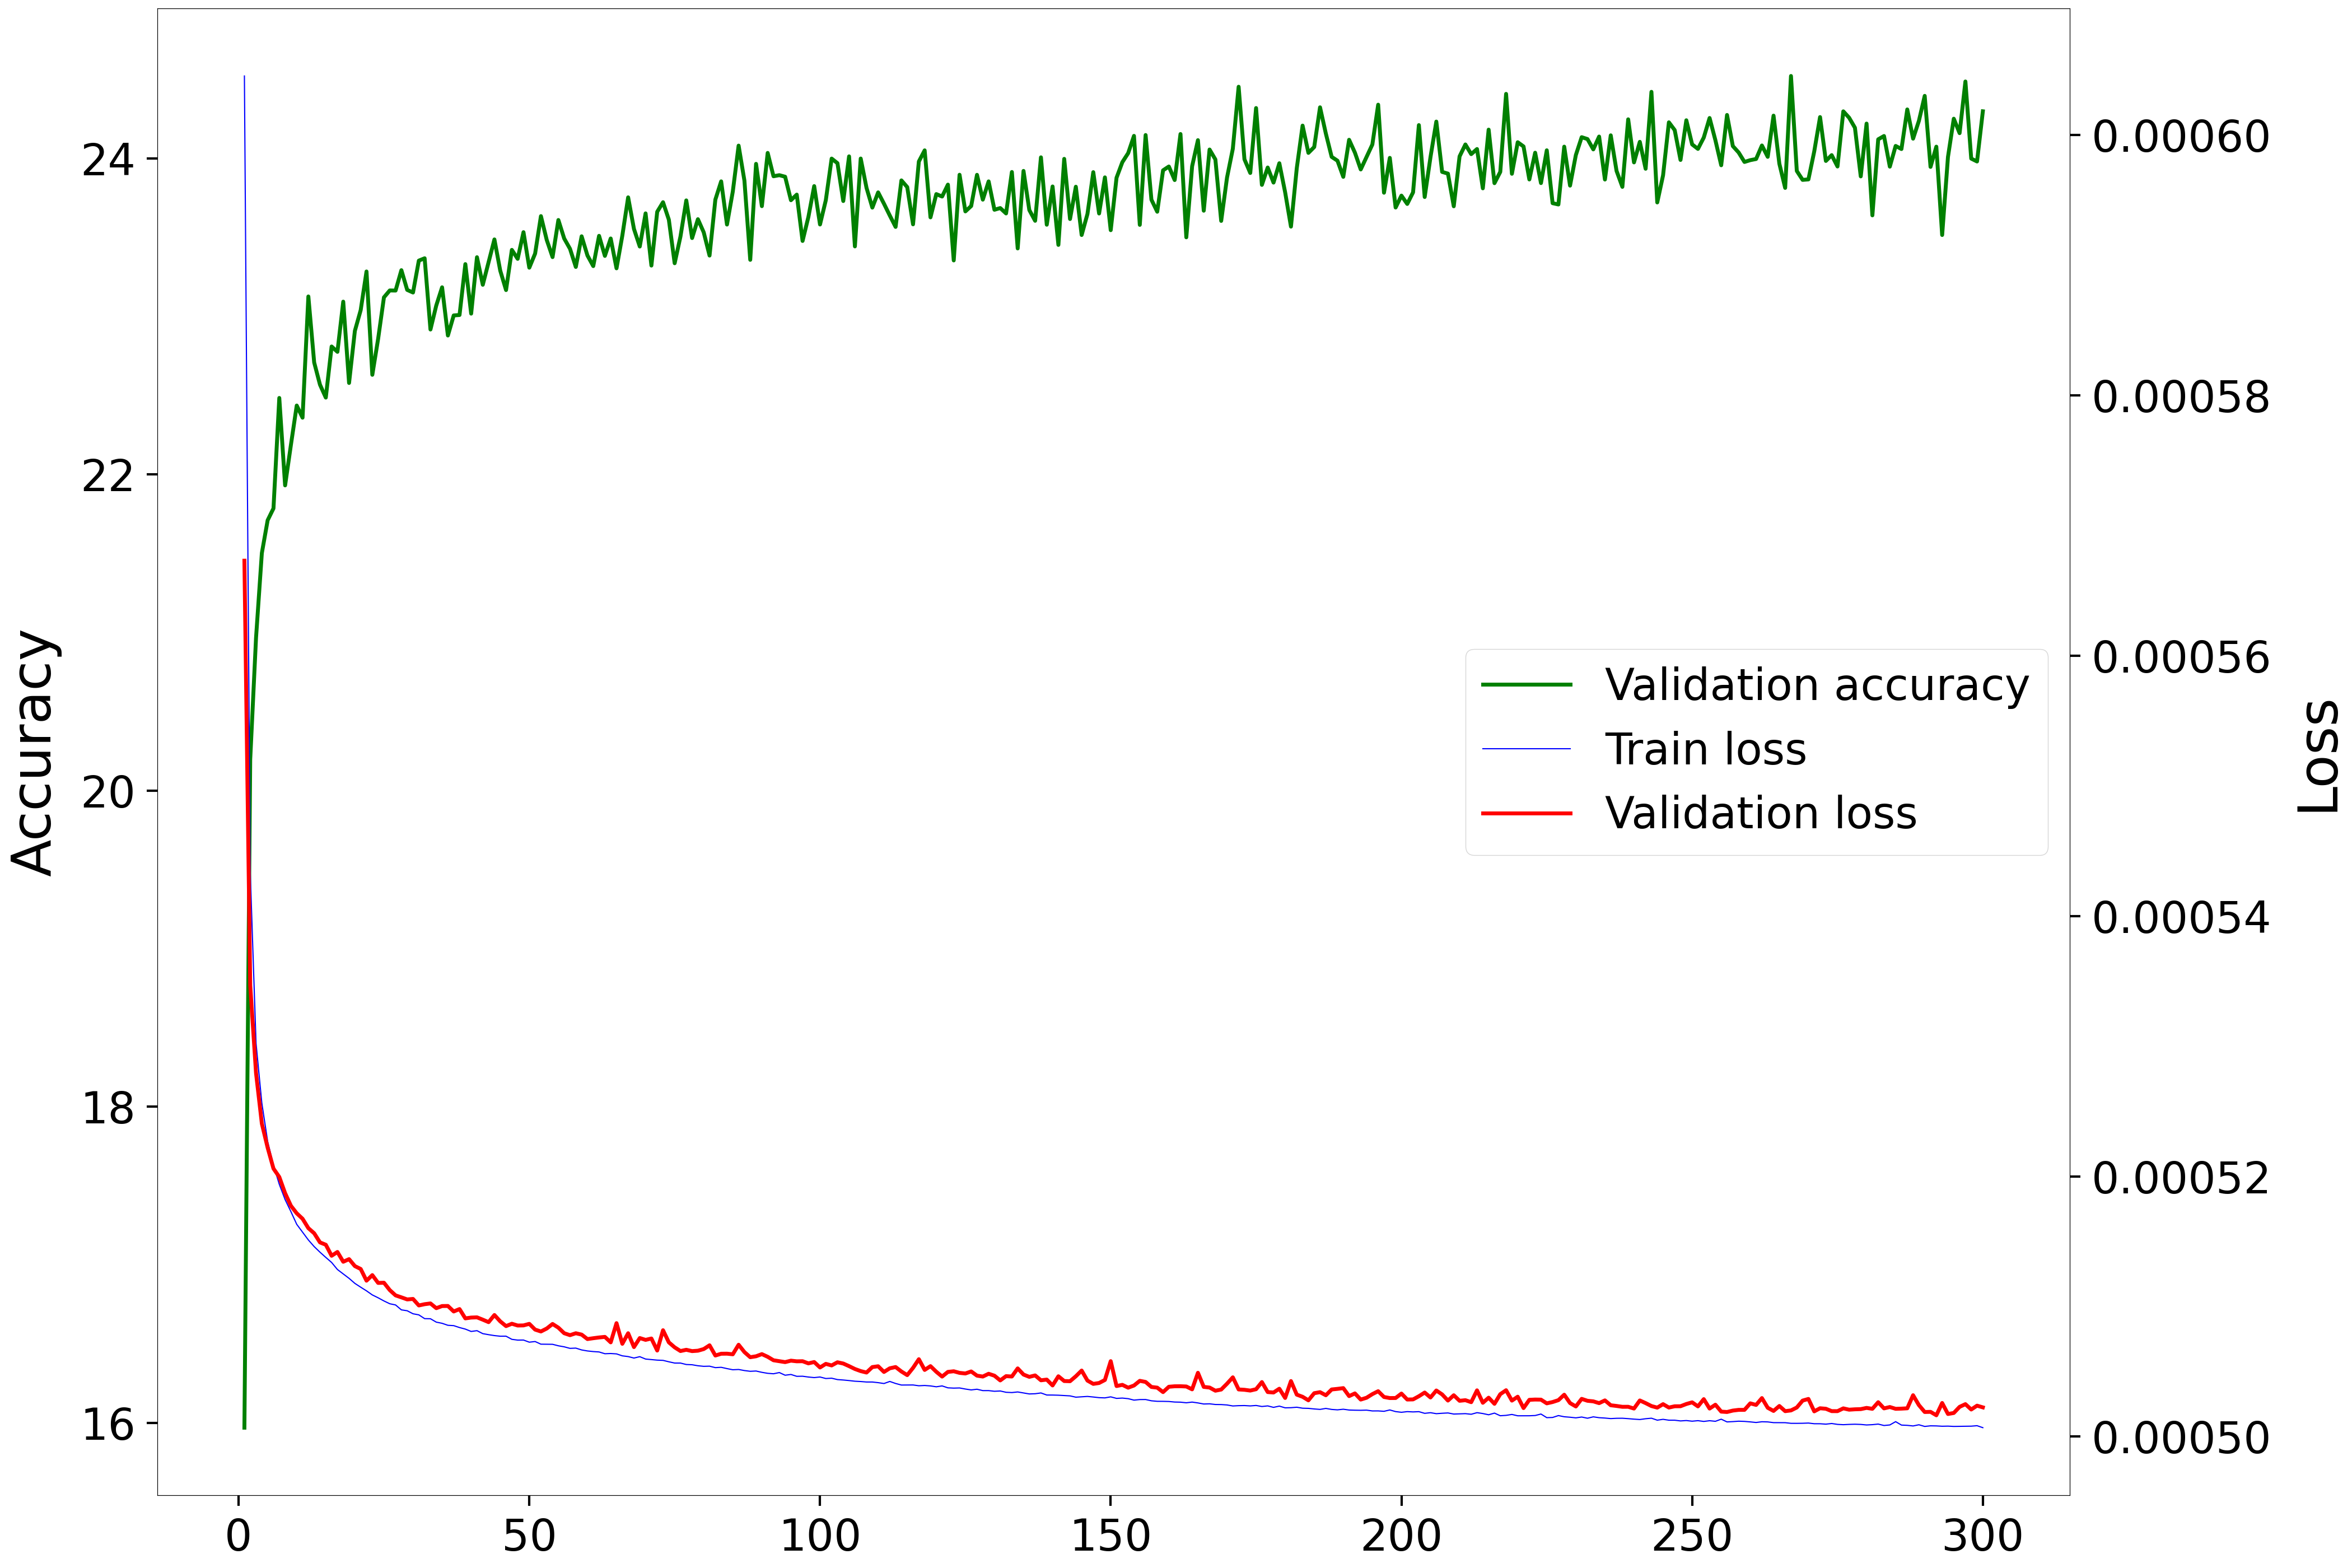

Values plotted in this chart, from the file beside it:
Epoch, Accuracy, Loss
1, 15.97, 0.0005673
2, 20.2, 0.0005347
3, 20.97, 0.0005279
4, 21.5, 0.000524
5, 21.71, 0.0005222
6, 21.79, 0.0005206
7, 22.48, 0.0005199
8, 21.93, 0.0005187
9, 22.19, 0.0005177
10, 22.44, 0.0005172
11, 22.36, 0.0005167
12, 23.13, 0.000516
13, 22.71, 0.0005156
14, 22.57, 0.0005149
15, 22.49, 0.0005147
16, 22.81, 0.0005139
17, 22.78, 0.0005142
18, 23.09, 0.0005134
19, 22.58, 0.0005136
20, 22.91, 0.0005131
21, 23.04, 0.0005129
22, 23.28, 0.000512
23, 22.63, 0.0005124
24, 22.86, 0.0005118
25, 23.12, 0.0005118
26, 23.16, 0.0005113
27, 23.16, 0.0005109
28, 23.29, 0.0005107
29, 23.17, 0.0005105
30, 23.15, 0.0005106
31, 23.35, 0.0005101
32, 23.37, 0.0005102
33, 22.92, 0.0005102
34, 23.07, 0.0005099
35, 23.18, 0.00051
36, 22.88, 0.00051
37, 23.01, 0.0005096
38, 23.01, 0.0005098
39, 23.33, 0.0005091
40, 23.02, 0.0005091
41, 23.37, 0.0005092
42, 23.2, 0.000509
43, 23.34, 0.0005088
44, 23.49, 0.0005093
45, 23.29, 0.0005089
46, 23.17, 0.0005085
47, 23.42, 0.0005087
48, 23.36, 0.0005085
49, 23.53, 0.0005085
50, 23.31, 0.0005087
51, 23.4, 0.0005082
52, 23.63, 0.0005081
53, 23.48, 0.0005083
54, 23.38, 0.0005087
55, 23.61, 0.0005084
56, 23.49, 0.0005079
57, 23.43, 0.0005078
58, 23.31, 0.0005079
59, 23.51, 0.0005078
60, 23.39, 0.0005075
... 240 more rows
